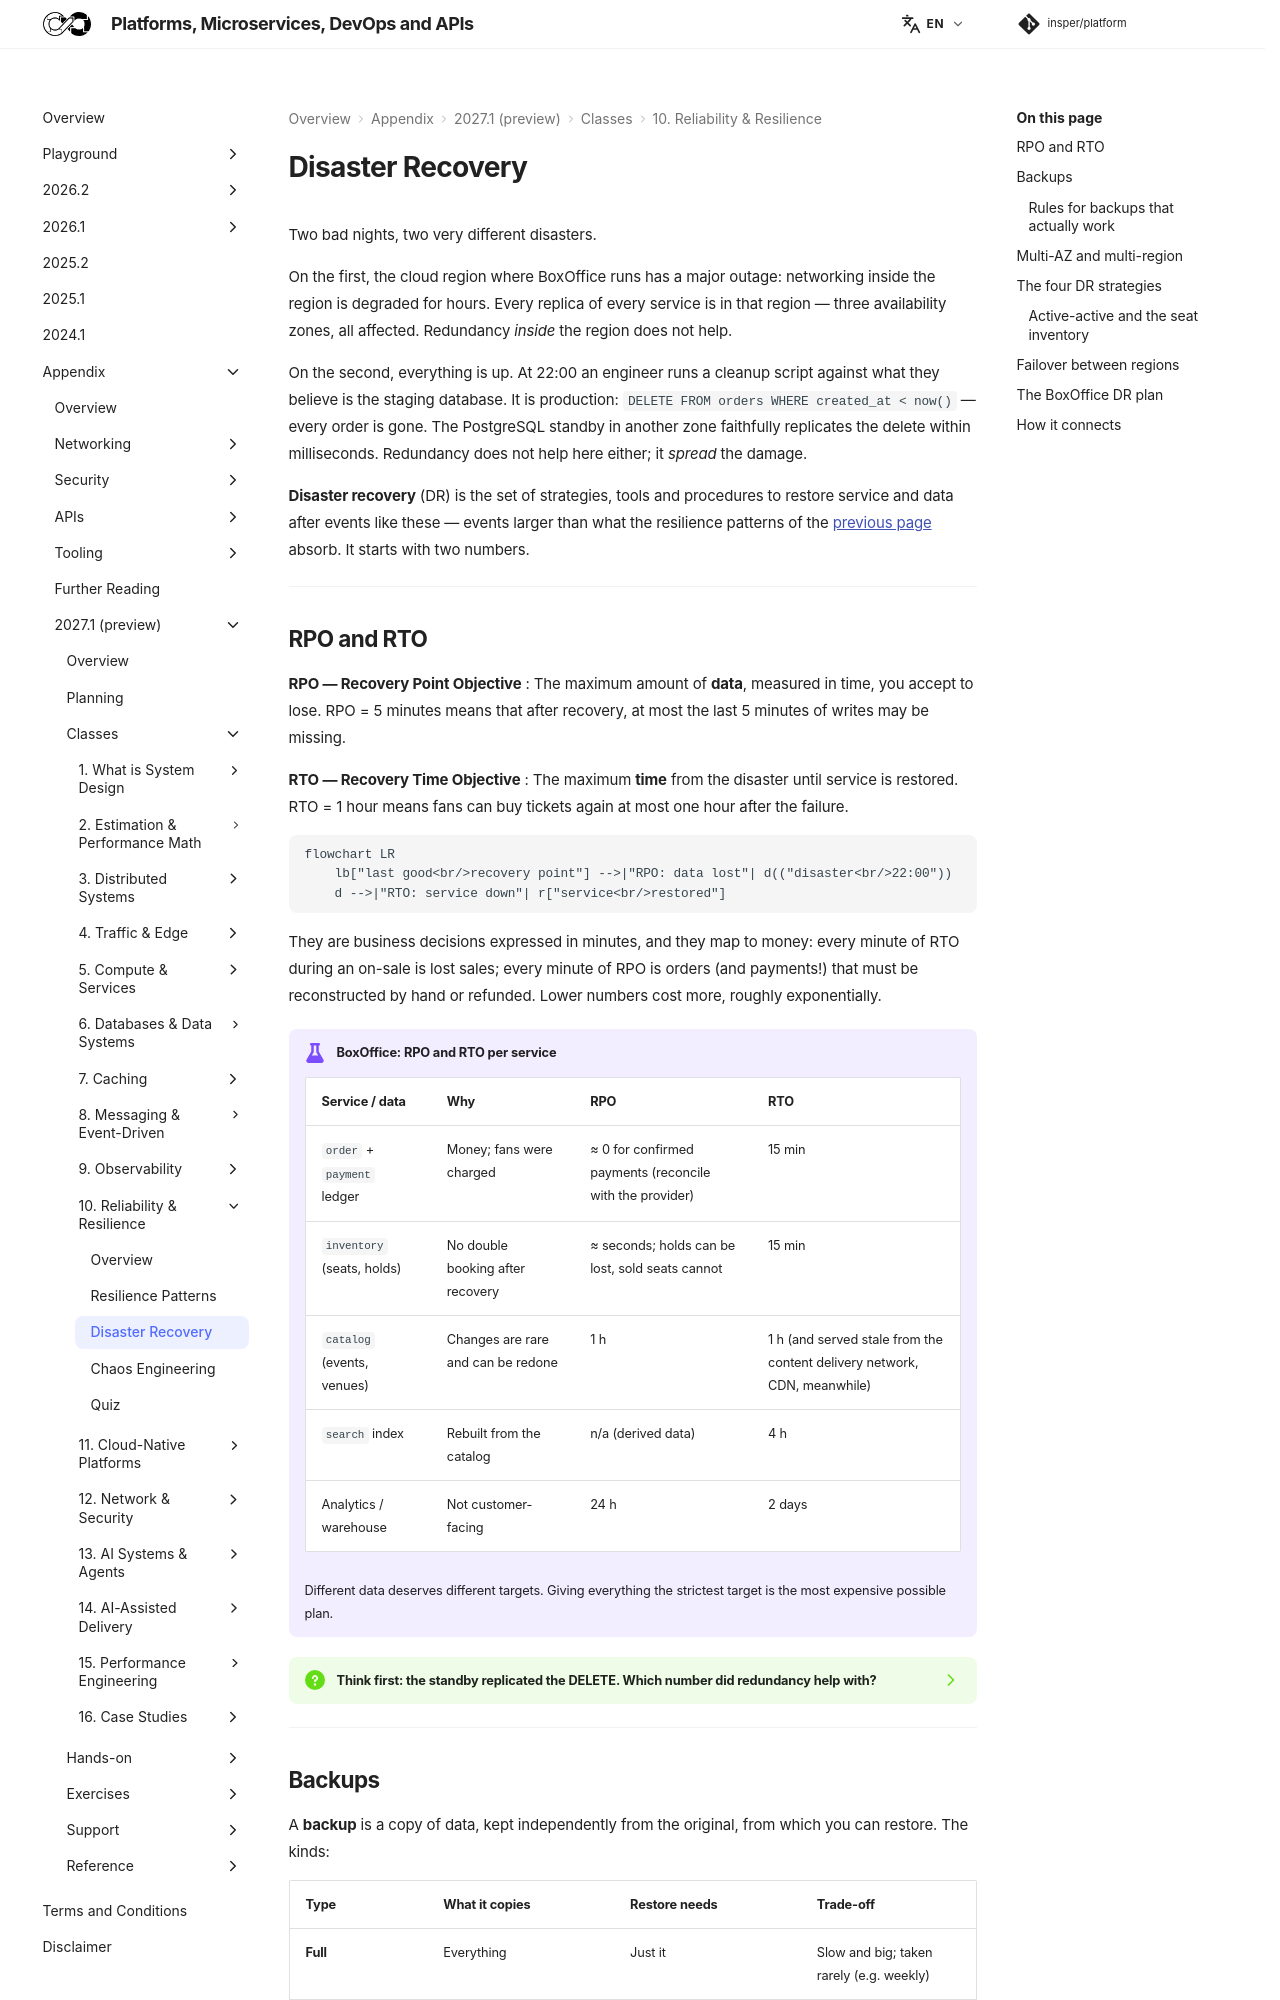

repository: Insper/platform · page: 2027.1/classes/reliability/disaster-recovery/index.html · generator: mkdocs

Two bad nights, two very different disasters.

On the first, the cloud region where BoxOffice runs has a major outage: networking inside the region is degraded for hours. Every replica of every service is in that region — three availability zones, all affected. Redundancy *inside* the region does not help.

On the second, everything is up. At 22:00 an engineer runs a cleanup script against what they believe is the staging database. It is production: `DELETE FROM orders WHERE created_at < now()` — every order is gone. The PostgreSQL standby in another zone faithfully replicates the delete within milliseconds. Redundancy does not help here either; it *spread* the damage.

**Disaster recovery** (DR) is the set of strategies, tools and procedures to restore service and data after events like these — events larger than what the resilience patterns of the [previous page](../patterns/index.md) absorb. It starts with two numbers.

---

## RPO and RTO { #rpo-rto }

**RPO — Recovery Point Objective**
: The maximum amount of **data**, measured in time, you accept to lose. RPO = 5 minutes means that after recovery, at most the last 5 minutes of writes may be missing.

**RTO — Recovery Time Objective**
: The maximum **time** from the disaster until service is restored. RTO = 1 hour means fans can buy tickets again at most one hour after the failure.

``` diagram
flowchart LR
    lb["last good<br/>recovery point"] -->|"RPO: data lost"| d(("disaster<br/>22:00"))
    d -->|"RTO: service down"| r["service<br/>restored"]
```

They are business decisions expressed in minutes, and they map to money: every minute of RTO during an on-sale is lost sales; every minute of RPO is orders (and payments!) that must be reconstructed by hand or refunded. Lower numbers cost more, roughly exponentially.

!!! example "BoxOffice: RPO and RTO per service"

    | Service / data | Why | RPO | RTO |
    |---|---|---|---|
    | `order` + `payment` ledger | Money; fans were charged | ≈ 0 for confirmed payments (reconcile with the provider) | 15 min |
    | `inventory` (seats, holds) | No double booking after recovery | ≈ seconds; holds can be lost, sold seats cannot | 15 min |
    | `catalog` (events, venues) | Changes are rare and can be redone | 1 h | 1 h (and served stale from the content delivery network, CDN, meanwhile) |
    | `search` index | Rebuilt from the catalog | n/a (derived data) | 4 h |
    | Analytics / warehouse | Not customer-facing | 24 h | 2 days |

    Different data deserves different targets. Giving everything the strictest target is the most expensive possible plan.

??? question "Think first: the standby replicated the DELETE. Which number did redundancy help with?"

    Neither. A synchronous standby gives an excellent RPO and RTO for **infrastructure** failures (the primary's machine dies: promote the standby, lose nothing). For **logical** failures — a bad script, a buggy deploy writing garbage, ransomware encrypting rows — the standby is an exact copy of the damage. Recovering needs a copy of the data **as it was before** the mistake: a backup, with point-in-time recovery. Replication and backups solve different problems; you need both.

---
